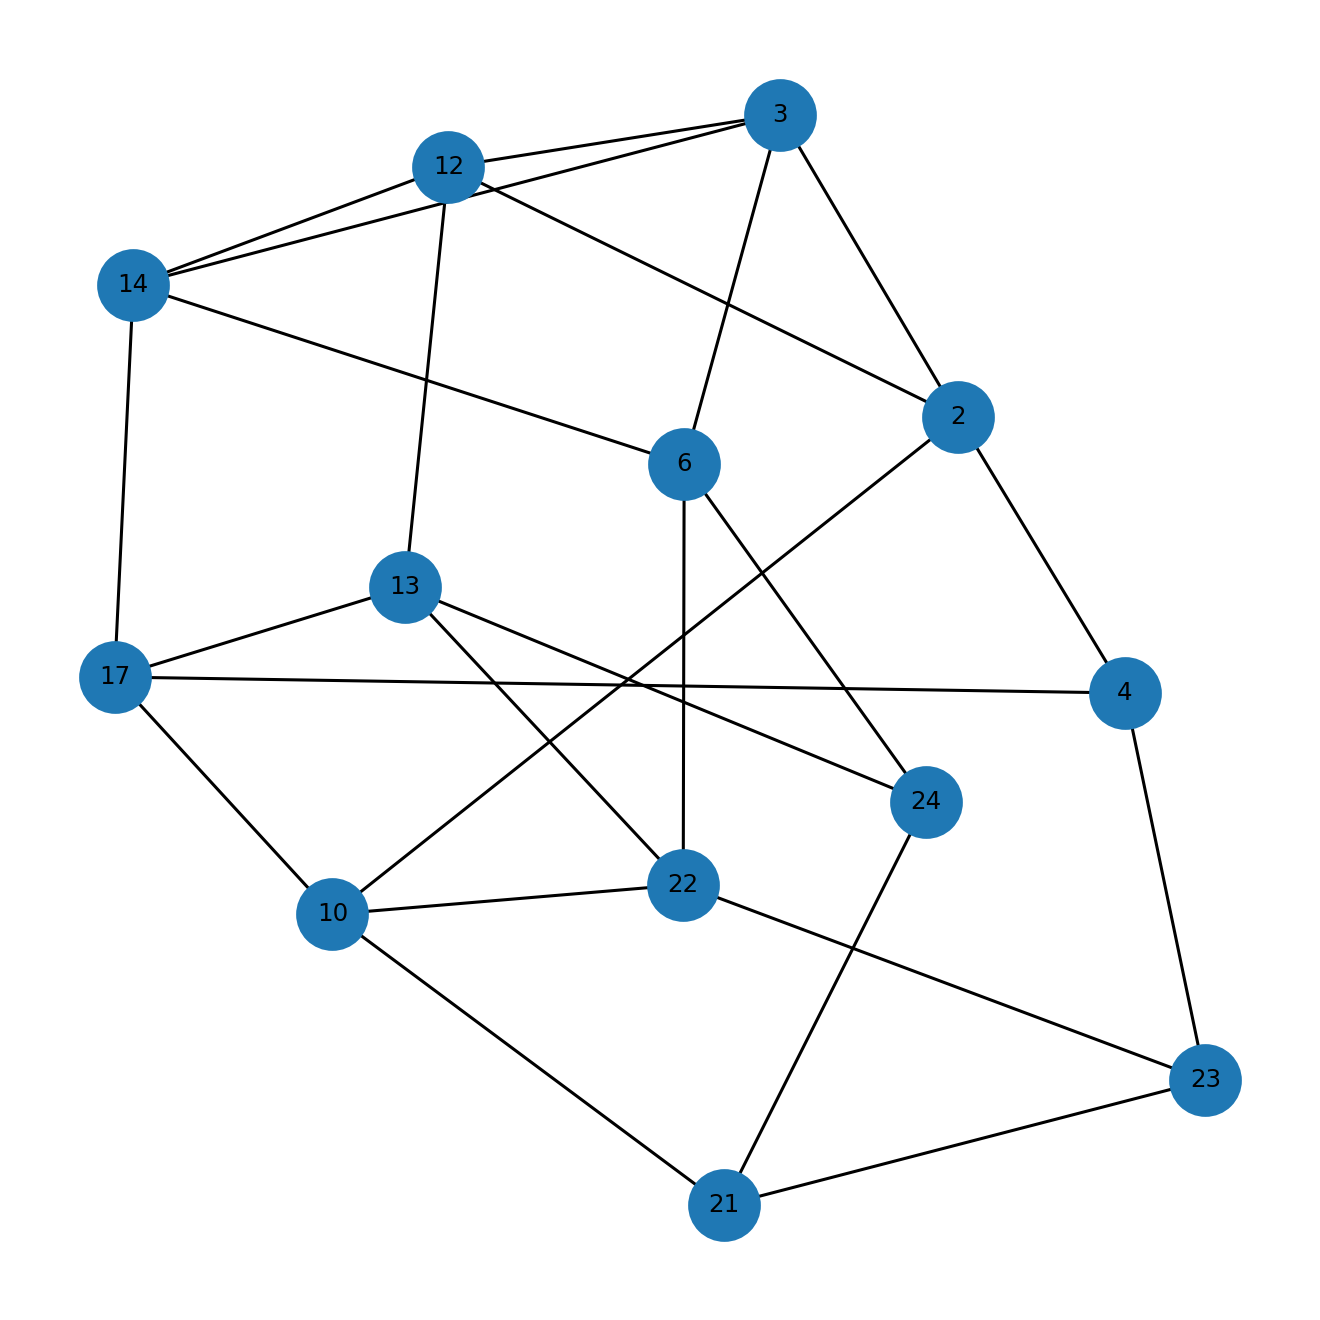

Source data for this figure (header and first rows):
u, v, kind, ox, oy, x_rel, y_rel
2, 3, proper, 10.0, 1.0, overlap, overlap
2, 4, proper, 9.0, 1.0, overlap, contains
2, 10, proper, 3.0, 8.0, overlap, contains
2, 12, proper, 1.0, 7.0, overlap, overlap
3, 6, proper, 10.0, 4.0, overlap, contains
3, 12, proper, 4.0, 3.0, overlap, overlap
3, 14, proper, 1.0, 7.0, overlap, overlap
4, 17, proper, 5.0, 1.0, contains, inside
4, 23, proper, 3.0, 1.0, contains, inside
6, 14, proper, 12.0, 3.0, contains, overlap
6, 22, proper, 11.0, 4.0, contains, inside
6, 24, proper, 2.0, 4.0, overlap, inside
10, 17, proper, 5.0, 8.0, contains, inside
10, 21, proper, 2.0, 2.0, overlap, overlap
10, 22, proper, 1.0, 4.0, overlap, overlap
12, 13, proper, 4.0, 1.0, overlap, contains
12, 14, proper, 3.0, 5.0, overlap, overlap
13, 17, proper, 5.0, 1.0, contains, inside
13, 22, proper, 11.0, 1.0, contains, inside
13, 24, proper, 4.0, 1.0, overlap, inside
14, 17, proper, 5.0, 1.0, contains, overlap
21, 23, proper, 3.0, 3.0, contains, inside
21, 24, proper, 3.0, 3.0, overlap, inside
22, 23, proper, 3.0, 2.0, contains, overlap
